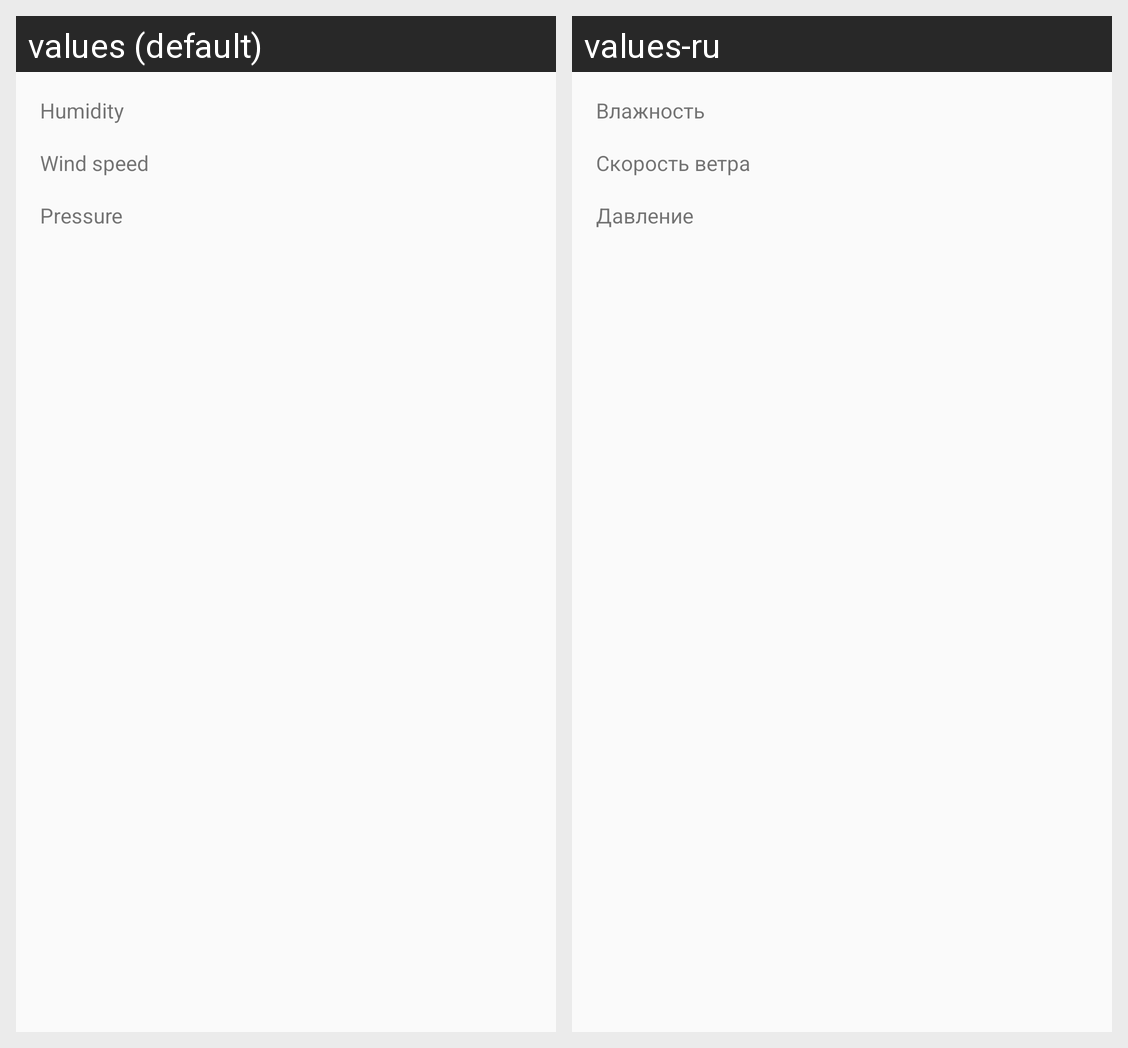

Here is an Android app screen in its default locale and in the app's own translations. Write out the translated-string differences for the strings that appear on this screen.
Android screen res/layout/fragment_weather_widget.xml rendered under 2 locales, left to right: values (default), values-ru. Device: Nexus 5 (rendered at 1080×1920; each locale shown at half size, 540×960, under a caption strip naming it); theme AppTheme.
Strings drawn on this screen, with the default value and each locale's value (text and hints the layout hard-codes, and strings that could not be matched under every locale, appear in the picture but are not listed):

air_humidity
  values: Humidity
  values-ru: Влажность

wind_speed
  values: Wind speed
  values-ru: Скорость ветра

air_pressure
  values: Pressure
  values-ru: Давление
